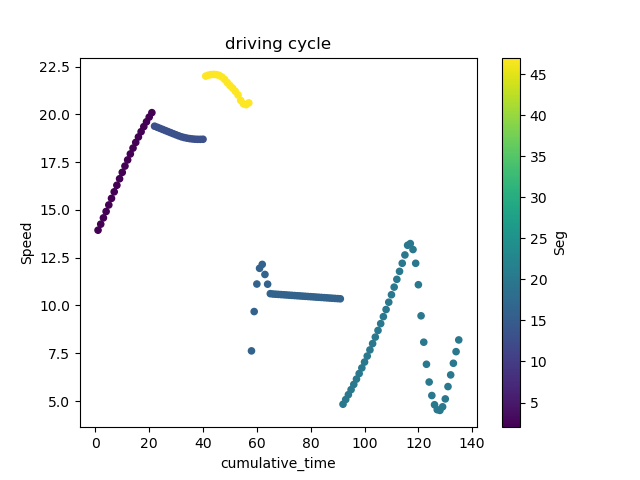

Values plotted in this chart, from the file beside it:
; DateTime; Speed; FuelRate; gps_Lat; gps_Long; Duration; DeltaDistance; Acc; DayOfWeek; Seg; Acc2; cumulative_time
38; 2017-09-18 13:45:38; 13.94; 1; 45.45; -73.69; 1.0; 3.872; 0.08334; 0; 2.0; 0.006945; 1.0
39; 2017-09-18 13:45:39; 14.26; 1; 45.45; -73.69; 1.0; 3.96; 0.08779; 0; 2.0; 0.007706; 2.0
40; 2017-09-18 13:45:40; 14.58; 1; 45.45; -73.69; 1.0; 4.051; 0.09115; 0; 2.0; 0.008308; 3.0
41; 2017-09-18 13:45:41; 14.92; 1; 45.45; -73.69; 1.0; 4.144; 0.09303; 0; 2.0; 0.008654; 4.0
42; 2017-09-18 13:45:42; 15.26; 1; 45.45; -73.69; 1.0; 4.239; 0.09489; 0; 2.0; 0.009004; 5.0
43; 2017-09-18 13:45:43; 15.6; 1; 45.45; -73.69; 1.0; 4.334; 0.09558; 0; 2.0; 0.009135; 6.0
44; 2017-09-18 13:45:44; 15.95; 1; 45.45; -73.69; 1.0; 4.43; 0.09546; 0; 2.0; 0.009113; 7.0
45; 2017-09-18 13:45:45; 16.29; 1; 45.45; -73.69; 1.0; 4.525; 0.09542; 0; 2.0; 0.009105; 8.0
46; 2017-09-18 13:45:46; 16.63; 1; 45.45; -73.69; 1.0; 4.62; 0.09427; 0; 2.0; 0.008886; 9.0
47; 2017-09-18 13:45:47; 16.96; 1; 45.45; -73.69; 1.0; 4.712; 0.09292; 0; 2.0; 0.008634; 10.0
48; 2017-09-18 13:45:48; 17.29; 1; 45.45; -73.69; 1.0; 4.804; 0.09144; 0; 2.0; 0.008361; 11.0
49; 2017-09-18 13:45:49; 17.62; 1; 45.45; -73.69; 1.0; 4.893; 0.08943; 0; 2.0; 0.007998; 12.0
50; 2017-09-18 13:45:50; 17.93; 1; 45.45; -73.69; 1.0; 4.98; 0.08699; 0; 2.0; 0.007568; 13.0
51; 2017-09-18 13:45:51; 18.23; 1; 45.45; -73.69; 1.0; 5.065; 0.08494; 0; 2.0; 0.007214; 14.0
52; 2017-09-18 13:45:52; 18.53; 1; 45.45; -73.69; 1.0; 5.148; 0.08232; 0; 2.0; 0.006776; 15.0
53; 2017-09-18 13:45:53; 18.82; 1; 45.45; -73.69; 1.0; 5.227; 0.07911; 0; 2.0; 0.006259; 16.0
54; 2017-09-18 13:45:54; 19.09; 1; 45.45; -73.69; 1.0; 5.304; 0.0769; 0; 2.0; 0.005913; 17.0
55; 2017-09-18 13:45:55; 19.36; 1; 45.45; -73.69; 1.0; 5.377; 0.07366; 0; 2.0; 0.005426; 18.0
56; 2017-09-18 13:45:56; 19.61; 1; 45.45; -73.69; 1.0; 5.448; 0.07044; 0; 2.0; 0.004961; 19.0
57; 2017-09-18 13:45:57; 19.86; 1; 45.45; -73.69; 1.0; 5.516; 0.06782; 0; 2.0; 0.0046; 20.0
58; 2017-09-18 13:45:58; 20.09; 1; 45.45; -73.69; 1.0; 5.58; 0.06469; 0; 2.0; 0.004184; 21.0
232; 2017-09-18 13:48:53; 19.38; 1; 45.44; -73.64; 1.0; 5.383; -0.0158; 0; 13.0; 0.0002495; 22.0
233; 2017-09-18 13:48:54; 19.32; 1; 45.45; -73.64; 1.0; 5.368; -0.01541; 0; 13.0; 0.0002376; 23.0
234; 2017-09-18 13:48:55; 19.27; 1; 45.45; -73.64; 1.0; 5.352; -0.01592; 0; 13.0; 0.0002533; 24.0
235; 2017-09-18 13:48:56; 19.21; 1; 45.45; -73.64; 1.0; 5.336; -0.01551; 0; 13.0; 0.0002406; 25.0
236; 2017-09-18 13:48:57; 19.15; 1; 45.45; -73.64; 1.0; 5.32; -0.01598; 0; 13.0; 0.0002553; 26.0
237; 2017-09-18 13:48:58; 19.1; 1; 45.45; -73.64; 1.0; 5.305; -0.01553; 0; 13.0; 0.000241; 27.0
238; 2017-09-18 13:48:59; 19.04; 1; 45.45; -73.64; 1.0; 5.289; -0.01575; 0; 13.0; 0.0002479; 28.0
239; 2017-09-18 13:49:00; 18.98; 1; 45.45; -73.64; 1.0; 5.273; -0.01575; 0; 13.0; 0.0002479; 29.0
240; 2017-09-18 13:49:01; 18.93; 1; 45.45; -73.64; 1.0; 5.258; -0.01535; 0; 13.0; 0.0002356; 30.0
241; 2017-09-18 13:49:02; 18.87; 1; 45.45; -73.64; 1.0; 5.243; -0.01523; 0; 13.0; 0.0002319; 31.0
242; 2017-09-18 13:49:03; 18.82; 1; 45.45; -73.64; 1.0; 5.229; -0.01375; 0; 13.0; 0.000189; 32.0
243; 2017-09-18 13:49:04; 18.79; 1; 45.45; -73.64; 1.0; 5.219; -0.0106; 0; 13.0; 0.0001123; 33.0
244; 2017-09-18 13:49:05; 18.76; 1; 45.45; -73.64; 1.0; 5.21; -0.008413; 0; 13.0; 7.077137139411885e-05; 34.0
245; 2017-09-18 13:49:06; 18.73; 1; 45.45; -73.64; 1.0; 5.203; -0.00696; 0; 13.0; 4.844442270778281e-05; 35.0
246; 2017-09-18 13:49:07; 18.71; 1; 45.45; -73.64; 1.0; 5.198; -0.005045; 0; 13.0; 2.5452473446417687e-05; 36.0
247; 2017-09-18 13:49:08; 18.7; 1; 45.45; -73.64; 1.0; 5.195; -0.003511; 0; 13.0; 1.2325619117971091e-05; 37.0
248; 2017-09-18 13:49:09; 18.69; 1; 45.45; -73.64; 1.0; 5.193; -0.001846; 0; 13.0; 3.4080339296369234e-06; 38.0
249; 2017-09-18 13:49:10; 18.69; 1; 45.45; -73.64; 1.0; 5.193; -0.0002457; 0; 13.0; 6.037668027791742e-08; 39.0
250; 2017-09-18 13:49:11; 18.7; 1; 45.45; -73.64; 1.0; 5.194; 0.001186; 0; 13.0; 1.407531777809237e-06; 40.0
526; 2017-09-18 14:57:46; 22; 1; 45.48; -73.63; 1.0; 6.111; 0.01961; 0; 47.0; 0.0003846; 41.0
527; 2017-09-18 14:57:47; 22.05; 1; 45.48; -73.63; 1.0; 6.125; 0.0139; 0; 47.0; 0.0001933; 42.0
528; 2017-09-18 14:57:48; 22.08; 1; 45.48; -73.63; 1.0; 6.134; 0.008193; 0; 47.0; 6.711860373115073e-05; 43.0
529; 2017-09-18 14:57:49; 22.09; 1; 45.48; -73.63; 1.0; 6.136; 0.002607; 0; 47.0; 6.79546416900882e-06; 44.0
530; 2017-09-18 14:57:50; 22.08; 1; 45.48; -73.63; 1.0; 6.132; -0.003764; 0; 47.0; 1.4164517689379202e-05; 45.0
531; 2017-09-18 14:57:51; 22.04; 1; 45.48; -73.63; 1.0; 6.122; -0.01057; 0; 47.0; 0.0001118; 46.0
532; 2017-09-18 14:57:52; 21.95; 1; 45.48; -73.63; 1.0; 6.099; -0.02332; 0; 47.0; 0.0005436; 47.0
533; 2017-09-18 14:57:53; 21.83; 1; 45.48; -73.63; 1.0; 6.064; -0.03457; 0; 47.0; 0.001195; 48.0
534; 2017-09-18 14:57:54; 21.67; 1; 45.48; -73.63; 1.0; 6.019; -0.04528; 0; 47.0; 0.00205; 49.0
535; 2017-09-18 14:57:55; 21.51; 1; 45.48; -73.63; 1.0; 5.975; -0.04414; 0; 47.0; 0.001949; 50.0
536; 2017-09-18 14:57:56; 21.37; 1; 45.48; -73.63; 1.0; 5.936; -0.03811; 0; 47.0; 0.001452; 51.0
537; 2017-09-18 14:57:57; 21.21; 1; 45.48; -73.63; 1.0; 5.89; -0.04598; 0; 47.0; 0.002114; 52.0
538; 2017-09-18 14:57:58; 21.02; 1; 45.48; -73.63; 1.0; 5.838; -0.05251; 0; 47.0; 0.002757; 53.0
539; 2017-09-18 14:57:59; 20.73; 1; 45.48; -73.63; 1.0; 5.759; -0.07914; 0; 47.0; 0.006264; 54.0
540; 2017-09-18 14:58:00; 20.55; 1; 45.48; -73.63; 1.0; 5.708; -0.05064; 0; 47.0; 0.002564; 55.0
541; 2017-09-18 14:58:01; 20.5; 1; 45.48; -73.63; 1.0; 5.696; -0.01238; 0; 47.0; 0.0001533; 56.0
542; 2017-09-18 14:58:02; 20.6; 1; 45.48; -73.63; 1.0; 5.722; 0.02578; 0; 47.0; 0.0006645; 57.0
1; 2017-09-18 13:29:00; 7.625; 1; 45.59; -73.64; 1.0; 2.118; 0.1084; 0; 16.0; 0.01176; 58.0
2; 2017-09-18 13:29:01; 9.682; 1; 45.59; -73.64; 1.0; 2.689; 0.5715; 0; 16.0; 0.3266; 59.0
3; 2017-09-18 13:29:02; 11.12; 1; 45.59; -73.64; 1.0; 3.09; 0.4001; 0; 16.0; 0.1601; 60.0
... 75 more rows
